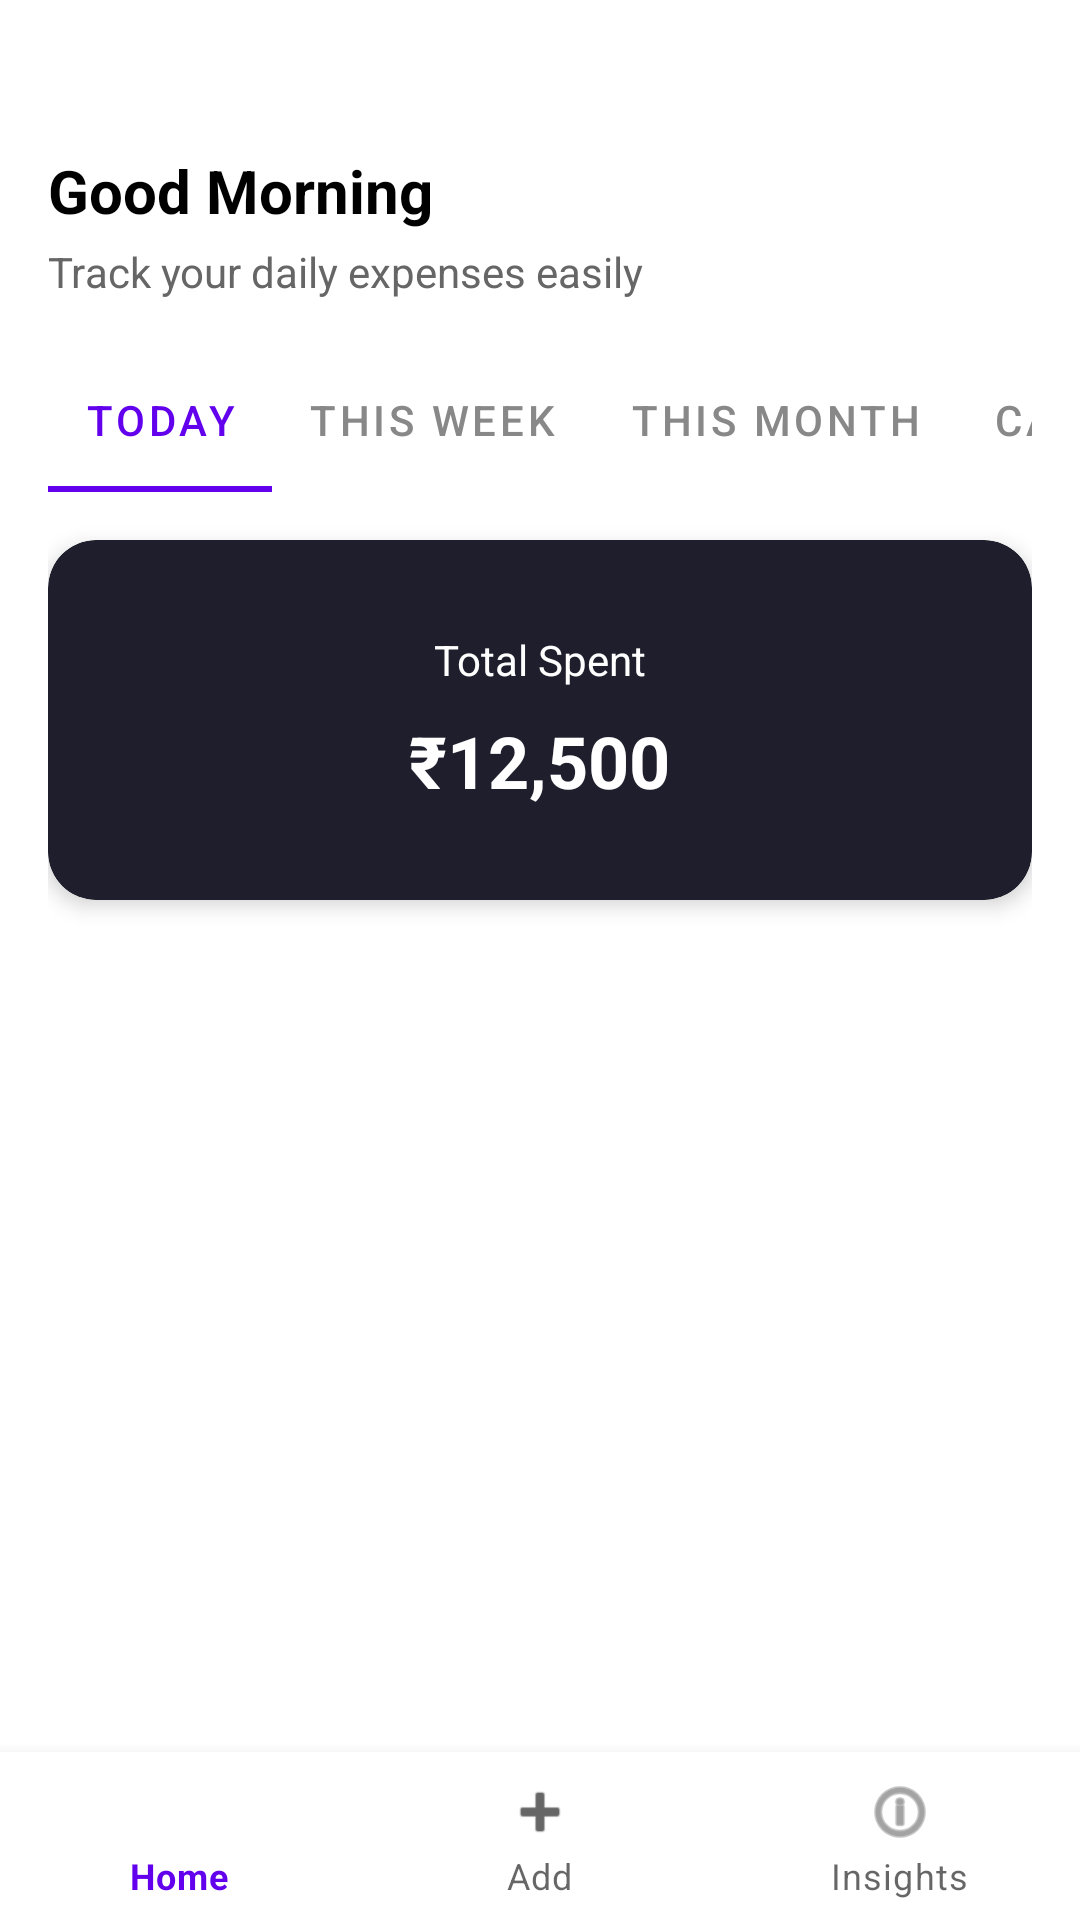

Reconstruct the res/layout file that produces this screen, plus the resources it refers to.
<!-- AndroidManifest.xml: application theme Theme.ToDoExpanseApp -->
<!-- res/layout/dashboard1.xml -->
<?xml version="1.0" encoding="utf-8"?>
<androidx.coordinatorlayout.widget.CoordinatorLayout
    xmlns:android="http://schemas.android.com/apk/res/android"
    xmlns:app="http://schemas.android.com/apk/res-auto"
    android:layout_width="match_parent"
    android:layout_height="match_parent"
    android:background="@color/white"
    android:paddingTop="34dp">

    <LinearLayout
        android:layout_width="match_parent"
        android:layout_height="match_parent"
        android:orientation="vertical"
        android:padding="16dp">

        <TextView
            android:id="@+id/tvgreetings"
            android:layout_width="wrap_content"
            android:layout_height="wrap_content"
            android:textSize="20sp"
            android:text="Good Morning"
            android:textStyle="bold"
            android:textColor="@color/black"/>

        <TextView
            android:layout_width="wrap_content"
            android:layout_height="wrap_content"
            android:textSize="14sp"
            android:text="Track your daily expenses easily"
            android:textColor="#666666"
            android:layout_marginTop="4dp"/>

        <com.google.android.material.tabs.TabLayout
            android:id="@+id/tabLayout"
            android:layout_width="match_parent"
            android:layout_height="wrap_content"
            android:layout_marginTop="16dp"
            app:tabMode="scrollable"
            app:tabIndicatorColor="@color/purple_500"
            app:tabSelectedTextColor="@color/purple_500"
            app:tabTextColor="#888888">

            <com.google.android.material.tabs.TabItem
                android:layout_width="wrap_content"
                android:layout_height="wrap_content"
                android:text="Today"/>

            <com.google.android.material.tabs.TabItem
                android:layout_width="wrap_content"
                android:layout_height="wrap_content"
                android:text="This Week"/>

            <com.google.android.material.tabs.TabItem
                android:layout_width="wrap_content"
                android:layout_height="wrap_content"
                android:text="This Month"/>

            <com.google.android.material.tabs.TabItem
                android:layout_width="wrap_content"
                android:layout_height="wrap_content"
                android:text="Calendar"/>

        </com.google.android.material.tabs.TabLayout>


        <com.google.android.material.card.MaterialCardView
            android:layout_width="match_parent"
            android:layout_height="120dp"
            android:layout_marginTop="16dp"
            app:cardCornerRadius="16dp"
            app:cardElevation="4dp"
            android:backgroundTint="#1E1E2C">

            <LinearLayout
                android:layout_width="match_parent"
                android:layout_height="match_parent"
                android:orientation="vertical"
                android:gravity="center"
                android:padding="16dp">

                <TextView
                    android:layout_width="wrap_content"
                    android:layout_height="wrap_content"
                    android:text="Total Spent"
                    android:textColor="@android:color/white"
                    android:textSize="14sp"/>

                <TextView
                    android:id="@+id/tvTotalAmount"
                    android:layout_width="wrap_content"
                    android:layout_height="wrap_content"
                    android:text="₹12,500"
                    android:textColor="@android:color/white"
                    android:textSize="24sp"
                    android:textStyle="bold"
                    android:layout_marginTop="8dp"/>
            </LinearLayout>

        </com.google.android.material.card.MaterialCardView>

        <androidx.recyclerview.widget.RecyclerView
            android:id="@+id/recyclerExpenses"
            android:layout_width="match_parent"
            android:layout_height="0dp"
            android:layout_marginTop="16dp"
            android:layout_weight="1" />

    </LinearLayout>



    <com.google.android.material.bottomnavigation.BottomNavigationView

        android:id="@+id/bottomNav"
        android:layout_width="match_parent"
        android:layout_height="wrap_content"
        android:layout_gravity="bottom"
        app:menu="@menu/bottom_menu" />



</androidx.coordinatorlayout.widget.CoordinatorLayout>
<!-- resources referenced by this layout -->
<resources>
  <style name="Theme.ToDoExpanseApp" parent="Theme.MaterialComponents.DayNight.NoActionBar">
  
          
          <item name="android:statusBarColor">@android:color/white</item>
  
          
          <item name="android:windowLightStatusBar">true</item>
  
      </style>
  <!-- not gathered from this repository: default colours our renderer supplied (Android Studio template values) -->
  <color name="purple_500">#FF6200EE</color>
  <color name="black">#FF000000</color>
  <color name="white">#FFFFFFFF</color>
</resources>
